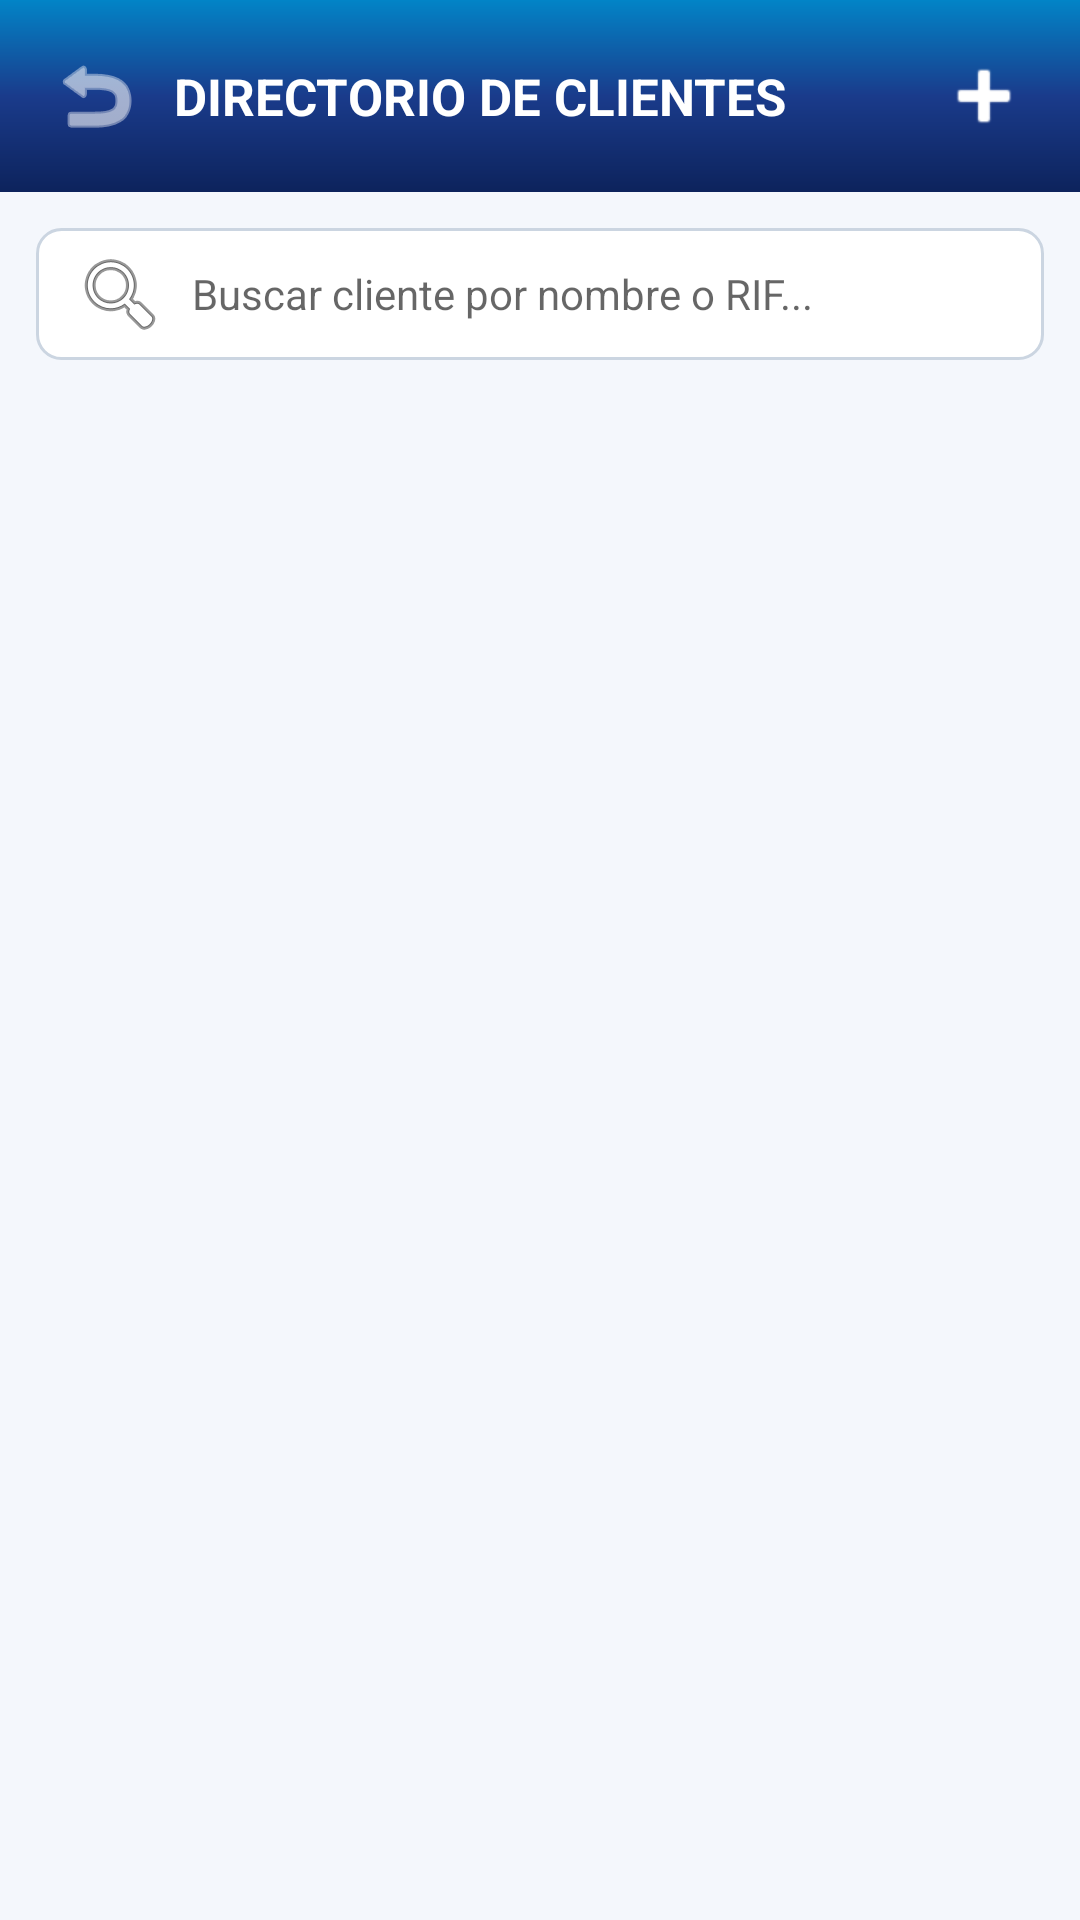

Produce the Android XML layout that renders to this screen, including the resource entries it uses.
<!-- AndroidManifest.xml: application theme Theme.FacturacionDigital -->
<!-- res/layout/activity_clientes.xml -->
<?xml version="1.0" encoding="utf-8"?>
<LinearLayout xmlns:android="http://schemas.android.com/apk/res/android"
    xmlns:app="http://schemas.android.com/apk/res-auto"
    android:layout_width="match_parent"
    android:layout_height="match_parent"
    android:orientation="vertical"
    android:background="@color/bg_light">

    <LinearLayout
        android:layout_width="match_parent"
        android:layout_height="wrap_content"
        android:orientation="horizontal"
        android:background="@drawable/header_gradient"
        android:padding="14dp"
        android:gravity="center_vertical">

        <ImageButton
            android:id="@+id/btnBackClientes"
            android:layout_width="36dp"
            android:layout_height="36dp"
            android:background="?attr/selectableItemBackgroundBorderless"
            android:src="@android:drawable/ic_menu_revert"
            app:tint="@color/white"
            android:contentDescription="Atrás" />

        <TextView
            android:layout_width="0dp"
            android:layout_height="wrap_content"
            android:layout_weight="1"
            android:text="DIRECTORIO DE CLIENTES"
            android:textColor="@color/white"
            android:textSize="17sp"
            android:textStyle="bold"
            android:layout_marginStart="8dp" />

        <ImageButton
            android:id="@+id/btnNuevoCliente"
            android:layout_width="36dp"
            android:layout_height="36dp"
            android:background="?attr/selectableItemBackgroundBorderless"
            android:src="@android:drawable/ic_input_add"
            app:tint="@color/white"
            android:contentDescription="Nuevo Cliente" />
    </LinearLayout>

    <EditText
        android:id="@+id/etBuscarCliente"
        android:layout_width="match_parent"
        android:layout_height="44dp"
        android:layout_margin="12dp"
        android:background="@drawable/edittext_bg"
        android:hint="Buscar cliente por nombre o RIF..."
        android:textSize="14sp"
        android:drawableStart="@android:drawable/ic_menu_search"
        android:drawablePadding="8dp" />

    <androidx.recyclerview.widget.RecyclerView
        android:id="@+id/rvClientes"
        android:layout_width="match_parent"
        android:layout_height="match_parent" />
</LinearLayout>
<!-- resources referenced by this layout -->
<resources>
  <color name="bg_light">#F4F7FC</color>
  <color name="white">#FFFFFF</color>
  <!-- drawable edittext_bg (drawable) -->
  <?xml version="1.0" encoding="utf-8"?>
  <shape xmlns:android="http://schemas.android.com/apk/res/android"
      android:shape="rectangle">
      <solid android:color="#FFFFFF" />
      <stroke android:width="1dp" android:color="#CBD5E1" />
      <corners android:radius="8dp" />
      <padding android:left="12dp" android:top="12dp" android:right="12dp" android:bottom="12dp" />
  </shape>
  <!-- drawable header_gradient (drawable) -->
  <?xml version="1.0" encoding="utf-8"?>
  <shape xmlns:android="http://schemas.android.com/apk/res/android"
      android:shape="rectangle">
      <gradient
          android:startColor="#0D235C"
          android:centerColor="#1A3B8B"
          android:endColor="#0284C7"
          android:angle="90" />
  </shape>
  <style name="Theme.FacturacionDigital" parent="Theme.AppCompat.Light.NoActionBar">
          <item name="colorPrimary">@color/primary</item>
          <item name="colorPrimaryDark">@color/primary_dark</item>
          <item name="colorAccent">@color/accent_blue</item>
          <item name="android:statusBarColor">@color/primary_dark</item>
          <item name="android:windowBackground">@color/bg_light</item>
      </style>
  <color name="primary">#1A3B8B</color>
  <color name="primary_dark">#0D235C</color>
  <color name="accent_blue">#0091EA</color>
</resources>
